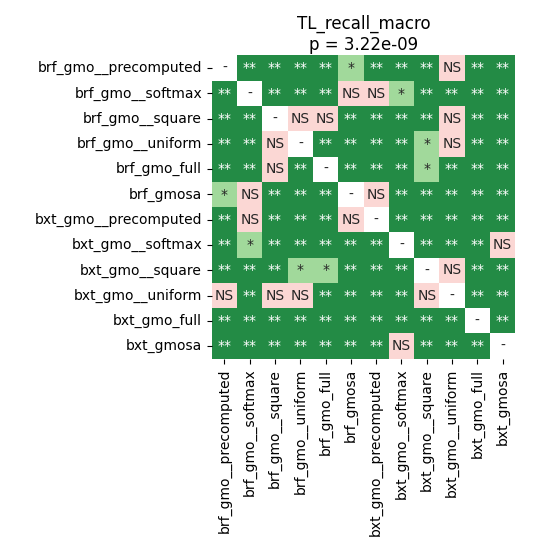

The file beside this chart, header and first rows:
	brf_gmo__precomputed	brf_gmo__softmax	brf_gmo__square	brf_gmo__uniform	brf_gmo_full	brf_gmosa	bxt_gmo__precomputed	bxt_gmo__softmax	bxt_gmo__square	bxt_gmo__uniform	bxt_gmo_full	bxt_gmosa
brf_gmo__precomputed	1.0	0.00293	0.00293	0.005261	0.008725	0.02619	0.005261	0.00293	0.007583	0.09395	0.00293	0.00293
brf_gmo__softmax	0.00293	1.0	0.00293	0.00293	0.00293	0.05425	0.8457	0.01194	0.00293	0.00293	0.00293	0.00293
brf_gmo__square	0.00293	0.00293	1.0	0.706	0.07334	0.00293	0.00293	0.00293	0.00293	0.574	0.005261	0.00293
brf_gmo__uniform	0.005261	0.00293	0.706	1.0	0.005261	0.00293	0.00293	0.00293	0.04374	0.1235	0.00293	0.00293
brf_gmo_full	0.008725	0.00293	0.07334	0.005261	1.0	0.00293	0.00293	0.00293	0.01194	0.00293	0.00293	0.00293
brf_gmosa	0.02619	0.05425	0.00293	0.00293	0.00293	1.0	0.1235	0.00293	0.00293	0.007583	0.00293	0.00293
bxt_gmo__precomputed	0.005261	0.8457	0.00293	0.00293	0.00293	0.1235	1.0	0.00293	0.00293	0.005261	0.00293	0.00293
bxt_gmo__softmax	0.00293	0.01194	0.00293	0.00293	0.00293	0.00293	0.00293	1.0	0.00293	0.00293	0.00293	0.3992
bxt_gmo__square	0.007583	0.00293	0.00293	0.04374	0.01194	0.00293	0.00293	0.00293	1.0	0.4522	0.00293	0.00293
bxt_gmo__uniform	0.09395	0.00293	0.574	0.1235	0.00293	0.007583	0.005261	0.00293	0.4522	1.0	0.00293	0.00293
bxt_gmo_full	0.00293	0.00293	0.005261	0.00293	0.00293	0.00293	0.00293	0.00293	0.00293	0.00293	1.0	0.00293
bxt_gmosa	0.00293	0.00293	0.00293	0.00293	0.00293	0.00293	0.00293	0.3992	0.00293	0.00293	0.00293	1.0
